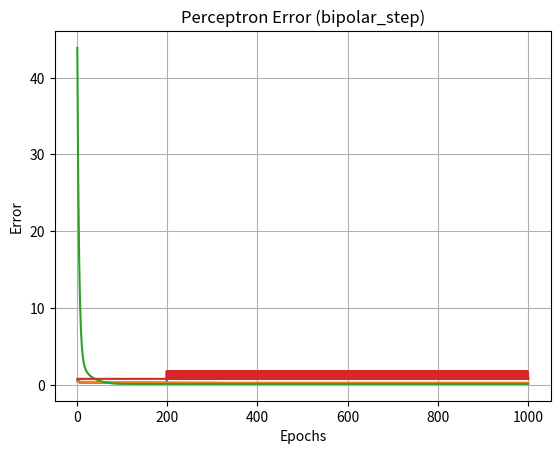

Recreate this plot in Python.
import numpy as np
import matplotlib.pyplot as plt

# Function to define perceptron model
def perceptron(inputs, weights, activation):
    inputs = np.atleast_2d(inputs)  # Ensure inputs is a 2D array for dot product
    z = np.dot(weights, inputs.T)  # Calculate weighted sum (including bias)

    # Apply chosen activation function
    if activation == "step":
        output = 1 if z > 0 else 0
    elif activation == "sigmoid":
        output = 1 / (1 + np.exp(-z))
    elif activation == "relu":
        output = max(0, z)
    elif activation == "bipolar_step":
        output = 1 if z > 0 else -1
    else:
        raise ValueError("Invalid activation function provided.")

    return output

# Function to train perceptron model
def train_perceptron(data, target, epochs, learning_rate, initial_weights, activation):
    weights = initial_weights[:len(data[0])]  # Take relevant weights based on input dimension
    errors = []

    for epoch in range(epochs):
        total_error = 0

        for x, y in zip(data, target):
            predicted = perceptron(x, weights, activation)
            error = y - predicted
            total_error += error**2

            # Update weights based on error
            weights += learning_rate * error * x

        # Calculate average error for the epoch
        average_error = total_error / len(data)
        errors.append(average_error)

        # Check for convergence
        if average_error <= 0.002:
            print(f"Converged in {epoch+1} epochs!")
            break

    return weights, 0.0, errors  # Assuming bias is zero

# Function to plot errors vs epochs
def plot_errors(epochs, errors, title):
    plt.plot(epochs, errors)
    plt.xlabel("Epochs")
    plt.ylabel("Error")
    plt.title(title)
    plt.grid(True)
    plt.show()

# Constants
W0 = 10
W1 = 0.2
W2 = -0.75
bias = 0  # Assuming bias is zero
learning_rate = 0.05

# Sample training data and target (replace with actual data)
data = np.array([[0, 0], [0, 1], [1, 0], [1, 1]])
target = np.array([0, 0, 0, 1])

# Activation functions to test
activations = ["step", "sigmoid", "relu", "bipolar_step"]
for activation in activations:
    weights, bias, errors = train_perceptron(data, target, 1000, learning_rate, np.array([W0, W1, W2]), activation)
    print(f"Activation Function: {activation}")
    print(f"Final Weights: {weights}")
    print(f"Final Bias: {bias}")

    # Plot errors vs epochs
    plot_errors(range(1, len(errors)+1), errors, f"Perceptron Error ({activation})")
